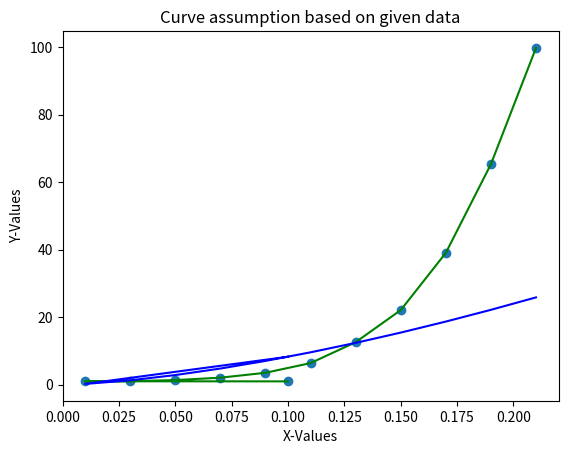

Write the Python code that produced this figure.
# -*- coding: utf-8 -*-
"""
Created on Mon Feb 14 21:35:53 2022

[redacted]
"""
import numpy as nmp;
import math;
import matplotlib.pyplot as plt

fnc_x=lambda x:math.log(x)

fnc_y=lambda y:math.log(y)

def plot_graph(x_values, y_values, result):
   plt.title("Curve assumption based on given data")
   plt.xlabel("X-Values")
   plt.ylabel("Y-Values")
   plt.scatter(x_values, y_values)
   plt.plot(x_values, y_values, color="green")  # Provided Data
   plt.plot(x_values, res_fnc(x_values), color="blue")  # Computed Graph
   plt.show()

def linear_model(x,y,n):
    sum_x=0
    sum_y=0
    sum_xy=0
    sum_s_x=0
    for i in range (n):
        sum_x=sum_x+fnc_x(x[i])
        sum_y=sum_y+fnc_y(y[i])
        sum_xy=sum_xy+fnc_x(x[i])*fnc_y(y[i])
        sum_s_x=sum_s_x+pow(fnc_x(x[i]),2)
        
    sum_x_y=sum_x*sum_y
    b=(n*sum_xy-sum_x_y)/(n*sum_s_x-pow(sum_x,2))
    a=(sum_y/n)-b*(sum_x/n)
    return a,b
def trans_power(result):
    a_real=nmp.exp(result[0])
    b_real=result[1]
    return a_real,b_real;
x_values=nmp.array([0.1, .01, .03, .05, .07, .09, .11, .13, .15, .17, .19, .21])
y_values=nmp.array([1, 1.03, 1.06, 1.38, 2.09, 3.54, 6.41, 12.6, 22.1, 39.05, 65.32, 99.78])
result=trans_power(linear_model(x_values, y_values, 12))
res_fnc= lambda x:result[0] * pow(x,result[1])
plot_graph(x_values, y_values, result)
print("y = "+str(result[0])+"x^"+str(result[1]));
